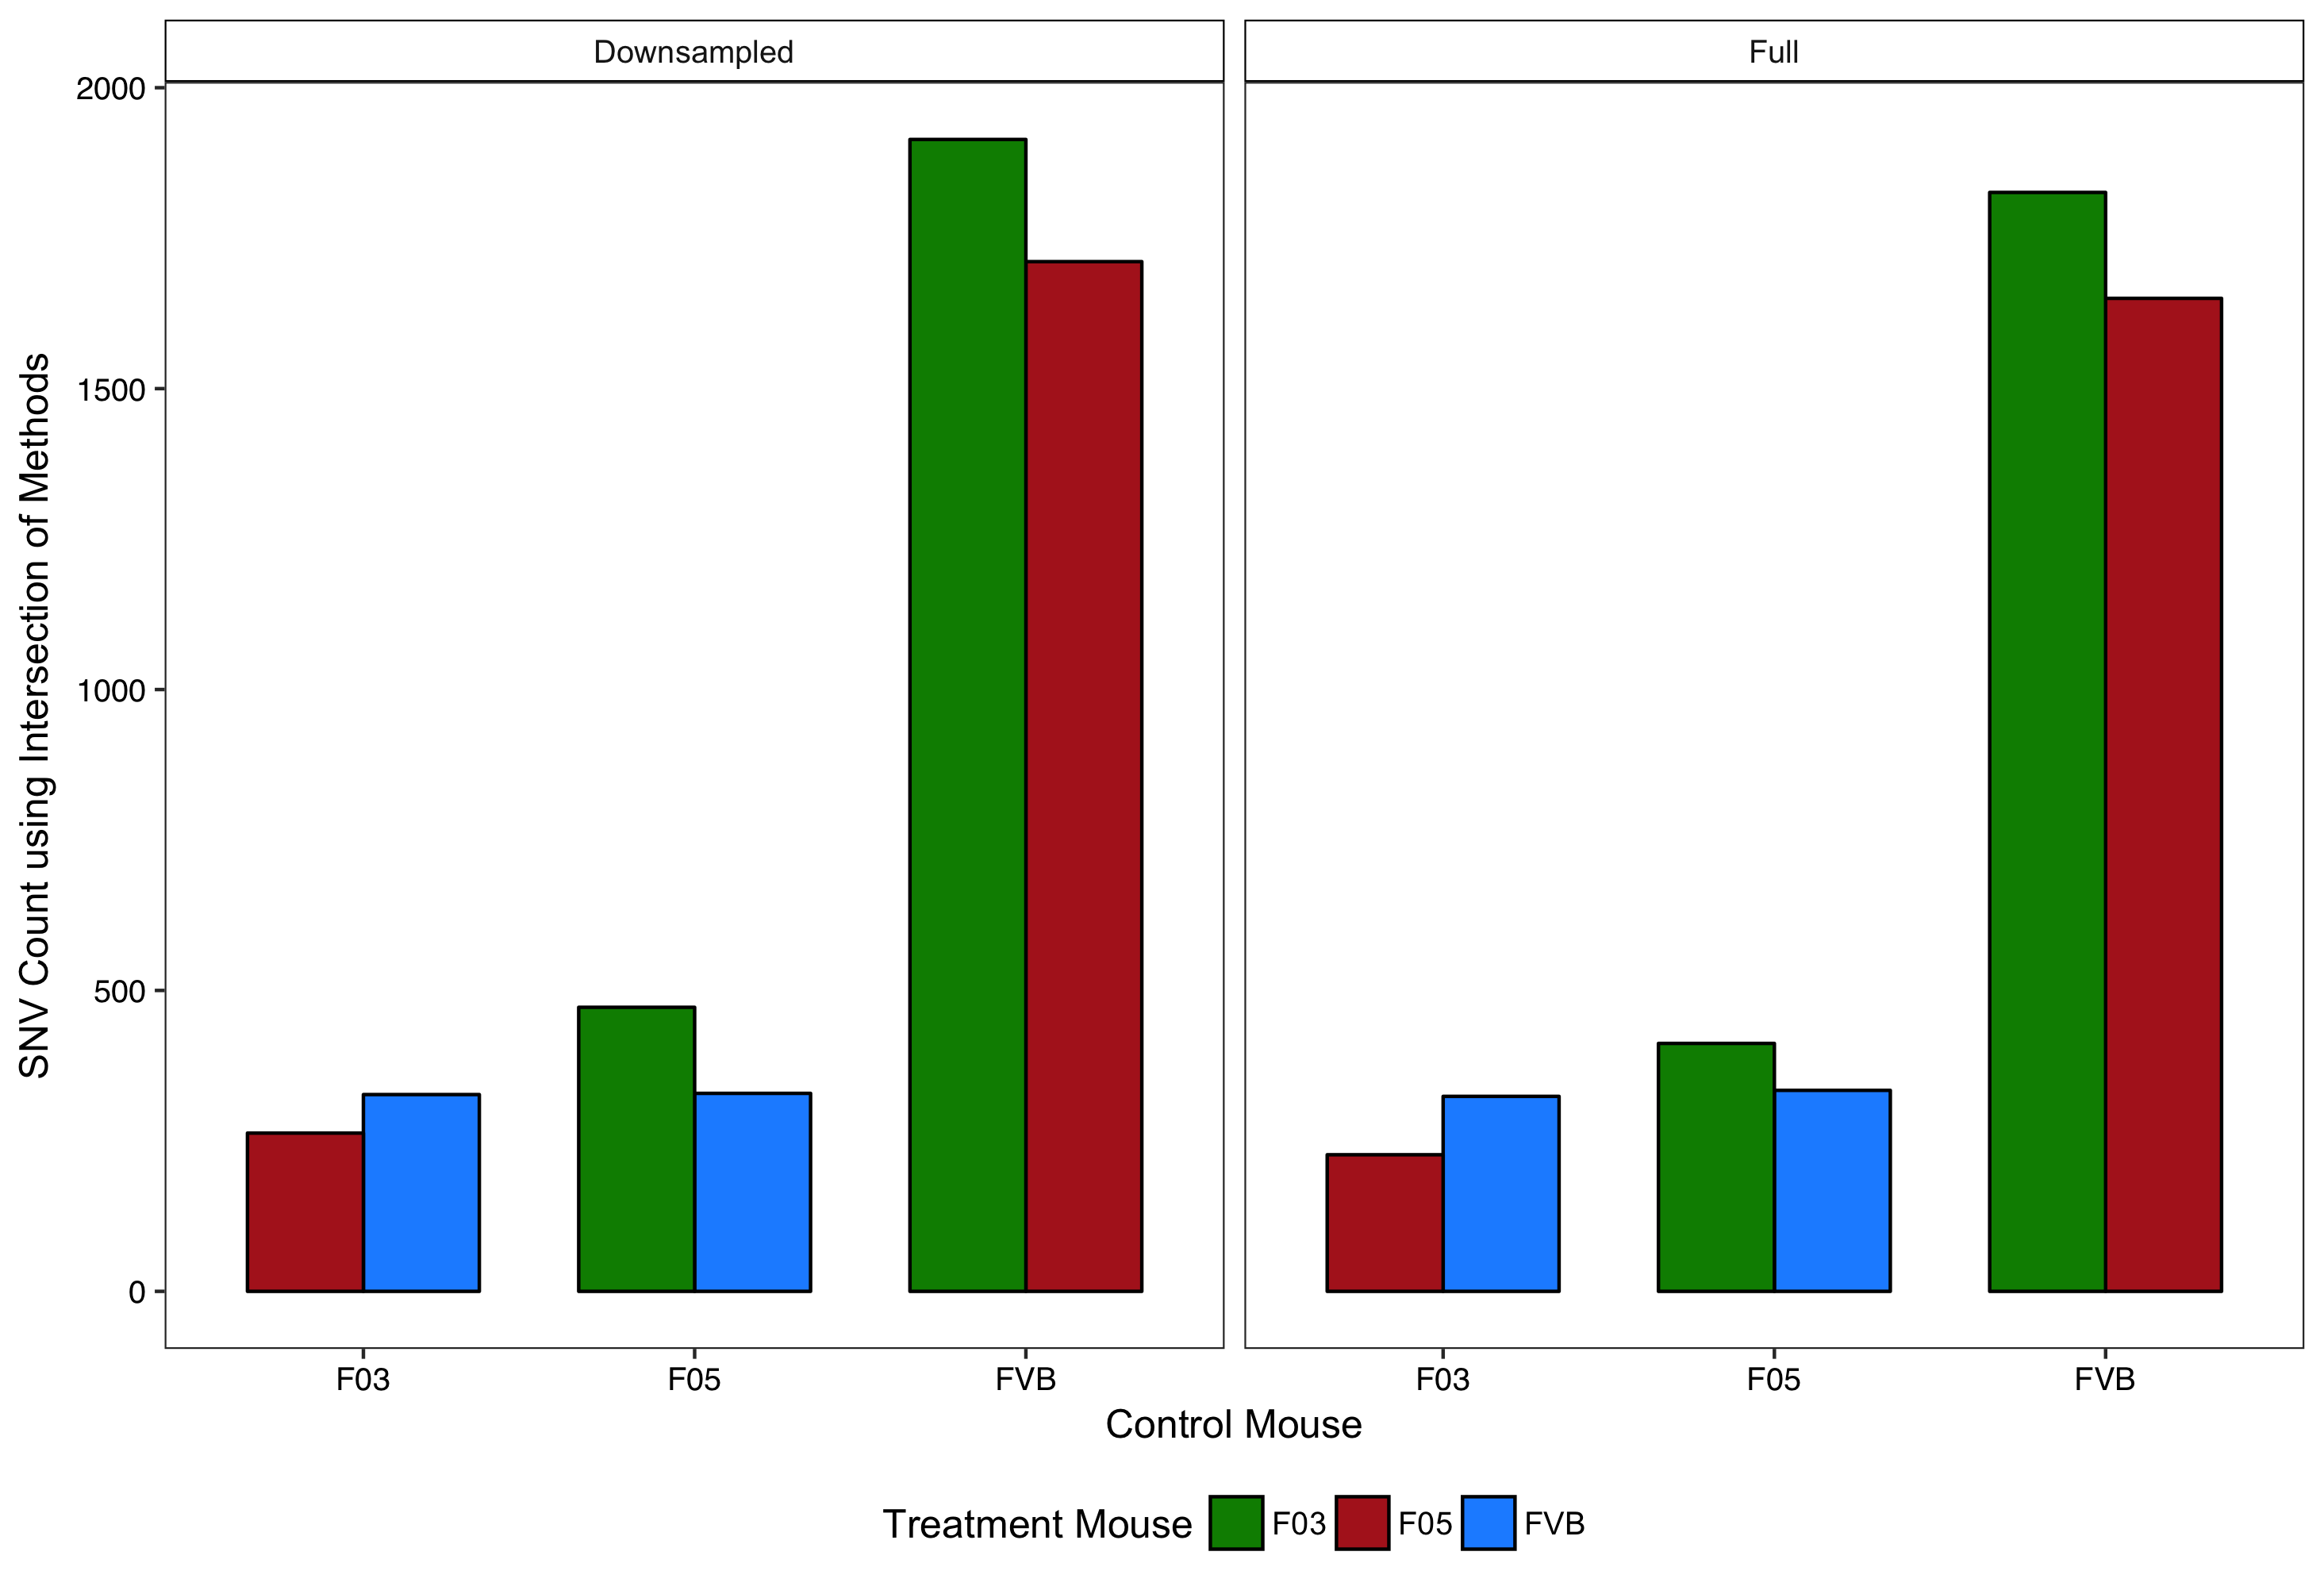

Reproduce this figure in R.
library(tidyverse)
library(GenomicRanges)
library(data.table)
library(diffloop)

source("importData.R")

# 96 F05 Treated
# 97 F03 Treated
# 98 FVB Control

# Define import functions that return GRanges of variant loci
# For each variant call method

F03_FVB_pub <- pubRead("F03--FVB")
F05_FVB_pub <- pubRead("F05--FVB")

F03_FVB <- intersectAll("n98_t97")
F05_FVB <- intersectAll("n98_t96")

F03_FVB_ds <- intersectAllDS("n98_t97")
F05_FVB_ds <- intersectAllDS("n98_t96")


length(intersectAll("n98_t97"))
length(intersectAll("n97_t98"))
length(intersectAllDS("n98_t97"))
length(intersectAllDS("n97_t98"))


library(tidyverse)
library(BuenColors)

d <- data.frame(
  state = c(rep("Downsampled", 6), rep("Full", 6)),
  normal = rep(c("FVB", "FVB", "F03", "F05", "F05", "F03"),2),
  treated = rep(c("F05", "F03", "FVB", "FVB", "F03", "F05"),2),
  count = c(length(intersectAll("n98_t96")), length(intersectAll("n98_t97")), length(intersectAll("n97_t98")),
            length(intersectAll("n96_t98")), length(intersectAll("n96_t97")), length(intersectAll("n97_t96")),
            length(intersectAllDS("n98_t96")), length(intersectAllDS("n98_t97")), length(intersectAllDS("n97_t98")),
            length(intersectAllDS("n96_t98")), length(intersectAllDS("n96_t97")), length(intersectAllDS("n97_t96")))
  )

p1 <- ggplot(d, aes(normal, count, color = treated)) + pretty_plot() + facet_grid(. ~ state) +
  labs(x = "Control Mouse", y = "SNV Count using Intersection of Methods") +
  geom_bar(width = 0.7, aes(fill = treated), colour="black", stat = "identity", position = position_dodge(width=0.7)) +
  scale_fill_manual(values=c('green4', 'firebrick', 'dodgerblue')) + 
  theme( legend.position="bottom")+labs(colour = "Treatment Mouse", fill = "Treatment Mouse") +
  theme(legend.key = element_blank(), strip.background = element_rect(fill="white", colour="black") ) 
ggsave(p1, file = "variantCallDownsample.png")

length(intersectAll("n98_t97"))
length(intersectAll("n98_t97"))


# Quantify how many variants I was able to recall
sum(countOverlaps(F03_FVB, F03_FVB_pub))/length(F03_FVB_pub)
sum(countOverlaps(F05_FVB, F05_FVB_pub))/length(F05_FVB_pub)

sum(countOverlaps(F03_FVB_ds, F03_FVB_pub))/length(F03_FVB_pub)
sum(countOverlaps(F05_FVB_ds, F05_FVB_pub))/length(F05_FVB_pub)

sum(countOverlaps(F03_FVB_ds, F03_FVB))/length(F03_FVB)
sum(countOverlaps(F05_FVB_ds, F05_FVB))/length(F05_FVB)

sum(countOverlaps(F03_FVB_pub, F05_FVB_pub))
